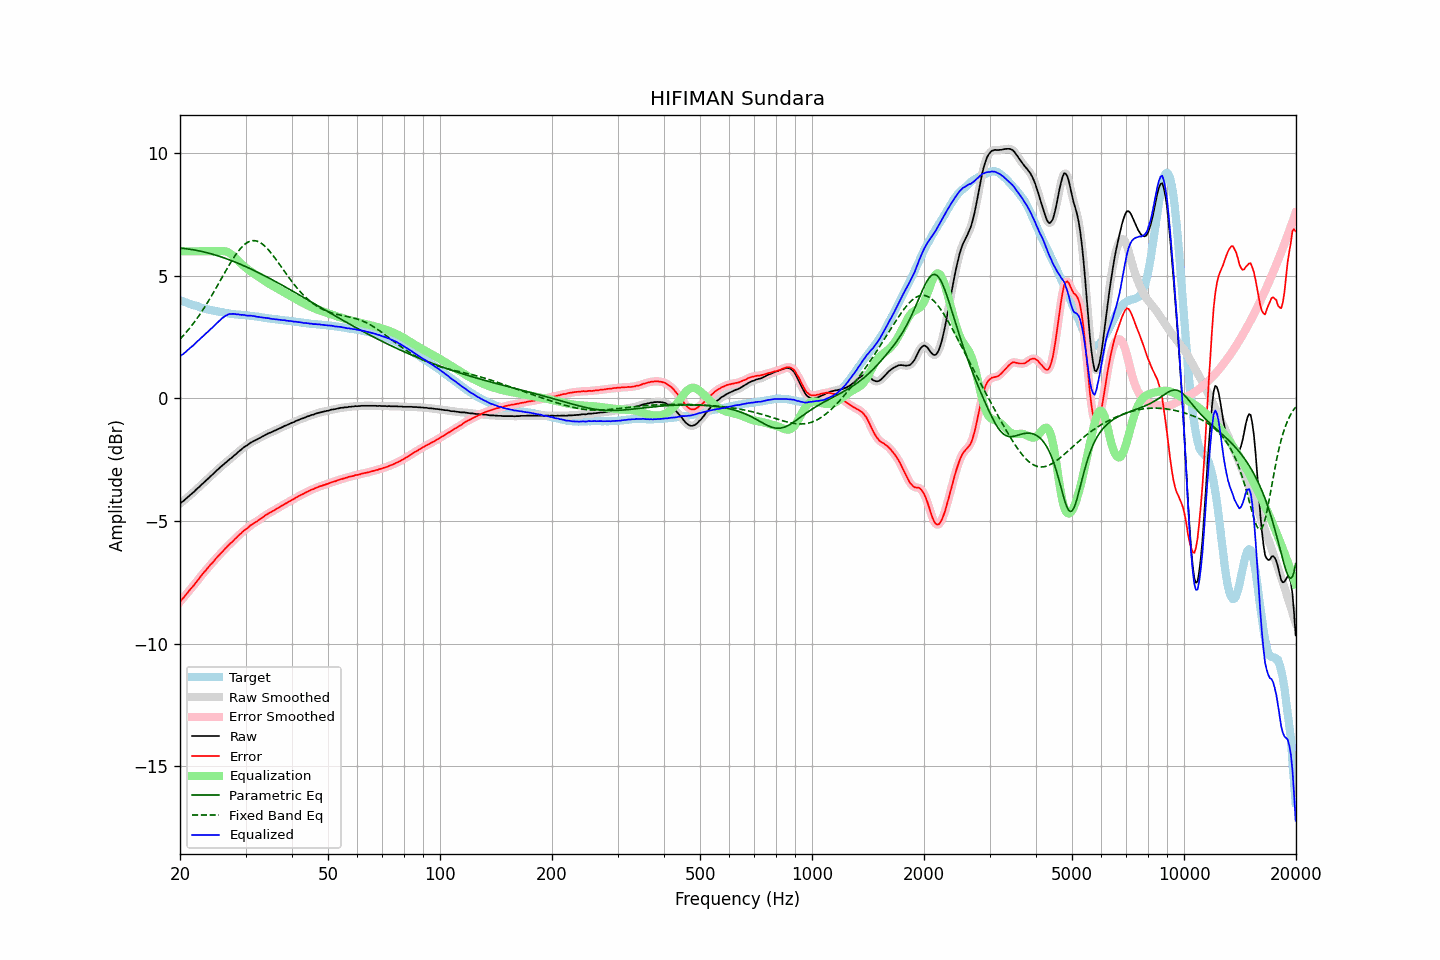

The table this chart was drawn from, first rows:
frequency, raw, error, smoothed, error_smoothed, equalization, parametric_eq, fixed_band_eq, equalized_raw, equalized_smoothed, target
20.00, -4.29, -8.29, -4.29, -8.29, 6.00, 6.13, 2.42, 1.71, 1.71, 4.00
20.20, -4.23, -8.21, -4.24, -8.21, 6.00, 6.13, 2.49, 1.77, 1.76, 3.98
20.40, -4.19, -8.14, -4.18, -8.14, 6.00, 6.12, 2.56, 1.81, 1.82, 3.95
20.61, -4.13, -8.06, -4.13, -8.06, 6.00, 6.11, 2.63, 1.87, 1.87, 3.93
20.81, -4.07, -7.98, -4.08, -7.98, 6.00, 6.10, 2.71, 1.93, 1.92, 3.91
21.02, -4.02, -7.90, -4.02, -7.90, 6.00, 6.10, 2.79, 1.98, 1.98, 3.88
21.23, -3.96, -7.82, -3.96, -7.82, 6.00, 6.09, 2.87, 2.04, 2.04, 3.86
21.44, -3.90, -7.74, -3.91, -7.74, 6.00, 6.08, 2.95, 2.10, 2.09, 3.84
21.66, -3.85, -7.67, -3.85, -7.66, 6.00, 6.07, 3.03, 2.15, 2.15, 3.82
21.87, -3.79, -7.59, -3.78, -7.58, 6.00, 6.05, 3.12, 2.21, 2.22, 3.80
22.09, -3.72, -7.50, -3.73, -7.50, 6.00, 6.04, 3.21, 2.28, 2.27, 3.78
22.31, -3.66, -7.42, -3.66, -7.42, 6.00, 6.03, 3.30, 2.34, 2.34, 3.76
22.54, -3.61, -7.34, -3.60, -7.33, 6.00, 6.02, 3.39, 2.39, 2.40, 3.73
22.76, -3.54, -7.25, -3.54, -7.25, 6.00, 6.00, 3.49, 2.46, 2.46, 3.71
22.99, -3.48, -7.17, -3.48, -7.17, 6.00, 5.99, 3.59, 2.52, 2.52, 3.69
23.22, -3.42, -7.09, -3.42, -7.09, 6.00, 5.97, 3.69, 2.58, 2.58, 3.67
23.45, -3.36, -7.02, -3.36, -7.01, 6.00, 5.96, 3.79, 2.64, 2.64, 3.66
23.69, -3.30, -6.94, -3.30, -6.94, 6.00, 5.94, 3.90, 2.70, 2.70, 3.64
23.92, -3.24, -6.86, -3.24, -6.86, 6.00, 5.92, 4.01, 2.76, 2.76, 3.62
24.16, -3.17, -6.77, -3.18, -6.79, 6.00, 5.91, 4.11, 2.83, 2.82, 3.60
24.40, -3.12, -6.71, -3.12, -6.71, 6.00, 5.89, 4.23, 2.88, 2.88, 3.59
24.65, -3.06, -6.64, -3.05, -6.63, 6.00, 5.87, 4.34, 2.94, 2.95, 3.58
24.89, -2.99, -6.55, -2.99, -6.56, 6.00, 5.85, 4.45, 3.01, 3.01, 3.56
25.14, -2.93, -6.48, -2.93, -6.48, 6.00, 5.83, 4.57, 3.07, 3.07, 3.55
25.39, -2.87, -6.41, -2.87, -6.41, 6.00, 5.81, 4.68, 3.14, 3.14, 3.54
25.65, -2.81, -6.34, -2.81, -6.34, 6.01, 5.79, 4.80, 3.20, 3.20, 3.53
25.91, -2.75, -6.27, -2.75, -6.27, 6.01, 5.76, 4.92, 3.26, 3.26, 3.52
26.16, -2.70, -6.21, -2.70, -6.20, 6.01, 5.74, 5.03, 3.31, 3.31, 3.51
26.43, -2.64, -6.13, -2.64, -6.14, 6.00, 5.72, 5.15, 3.36, 3.36, 3.49
26.69, -2.59, -6.07, -2.59, -6.07, 5.98, 5.70, 5.26, 3.39, 3.40, 3.48
26.96, -2.53, -6.00, -2.53, -6.00, 5.96, 5.67, 5.38, 3.43, 3.43, 3.47
27.23, -2.47, -5.93, -2.48, -5.94, 5.92, 5.65, 5.49, 3.45, 3.44, 3.46
27.50, -2.43, -5.88, -2.42, -5.87, 5.87, 5.62, 5.60, 3.44, 3.45, 3.45
27.77, -2.37, -5.82, -2.37, -5.81, 5.82, 5.60, 5.70, 3.45, 3.45, 3.45
28.05, -2.31, -5.75, -2.31, -5.75, 5.76, 5.57, 5.80, 3.45, 3.44, 3.44
28.33, -2.26, -5.68, -2.25, -5.68, 5.69, 5.54, 5.89, 3.43, 3.44, 3.43
28.62, -2.19, -5.62, -2.20, -5.62, 5.62, 5.52, 5.98, 3.43, 3.43, 3.42
28.90, -2.14, -5.55, -2.14, -5.56, 5.56, 5.49, 6.07, 3.42, 3.42, 3.41
29.19, -2.09, -5.50, -2.08, -5.49, 5.50, 5.46, 6.14, 3.41, 3.41, 3.41
29.48, -2.03, -5.43, -2.03, -5.44, 5.44, 5.43, 6.21, 3.41, 3.41, 3.40
29.78, -1.98, -5.38, -1.98, -5.38, 5.38, 5.40, 6.27, 3.40, 3.40, 3.40
30.08, -1.94, -5.33, -1.94, -5.33, 5.33, 5.37, 6.32, 3.39, 3.39, 3.39
30.38, -1.90, -5.29, -1.89, -5.28, 5.28, 5.34, 6.36, 3.38, 3.38, 3.39
30.68, -1.85, -5.23, -1.85, -5.23, 5.23, 5.31, 6.40, 3.38, 3.38, 3.38
30.99, -1.80, -5.17, -1.81, -5.18, 5.18, 5.28, 6.42, 3.38, 3.37, 3.37
31.30, -1.77, -5.14, -1.77, -5.13, 5.13, 5.25, 6.43, 3.36, 3.37, 3.36
31.61, -1.73, -5.08, -1.73, -5.09, 5.09, 5.22, 6.44, 3.36, 3.36, 3.35
31.93, -1.70, -5.04, -1.70, -5.05, 5.04, 5.19, 6.43, 3.34, 3.34, 3.34
32.24, -1.67, -5.01, -1.67, -5.00, 5.00, 5.16, 6.41, 3.33, 3.33, 3.34
32.57, -1.63, -4.96, -1.63, -4.96, 4.96, 5.12, 6.39, 3.33, 3.32, 3.33
32.89, -1.60, -4.92, -1.60, -4.92, 4.91, 5.09, 6.35, 3.31, 3.31, 3.32
33.22, -1.56, -4.87, -1.56, -4.87, 4.87, 5.06, 6.31, 3.31, 3.31, 3.31
33.55, -1.53, -4.82, -1.53, -4.82, 4.82, 5.03, 6.26, 3.29, 3.30, 3.29
33.89, -1.49, -4.77, -1.49, -4.77, 4.78, 4.99, 6.20, 3.29, 3.29, 3.28
34.23, -1.46, -4.73, -1.46, -4.73, 4.74, 4.96, 6.13, 3.28, 3.28, 3.27
34.57, -1.42, -4.69, -1.43, -4.69, 4.70, 4.92, 6.06, 3.28, 3.27, 3.27
34.92, -1.40, -4.66, -1.40, -4.66, 4.66, 4.89, 5.99, 3.26, 3.26, 3.26
35.27, -1.37, -4.62, -1.37, -4.62, 4.62, 4.85, 5.90, 3.25, 3.25, 3.25
35.62, -1.34, -4.58, -1.34, -4.58, 4.58, 4.82, 5.82, 3.24, 3.24, 3.24
35.97, -1.31, -4.54, -1.31, -4.54, 4.54, 4.78, 5.73, 3.23, 3.23, 3.23
... 635 more rows
